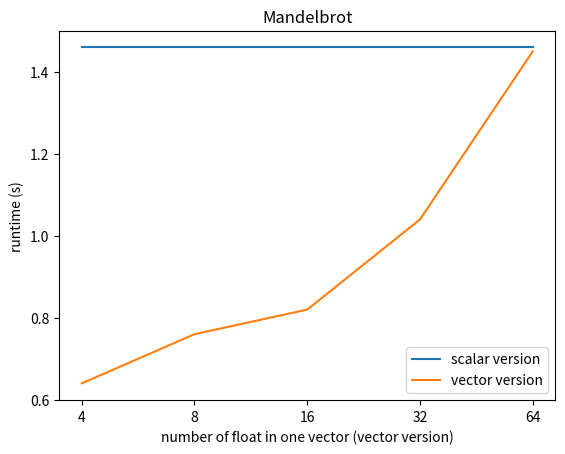

Here is the Python script that generated this plot:
import matplotlib.pyplot as plt



# line 1 points
x11=[1,2,3,4,5] 
x1 = [4, 8, 16, 32, 64]
y1 = [1.46, 1.46, 1.46, 1.46, 1.46]
# plotting the line 1 points
plt.plot(x11, y1, label = "scalar version")
_ = plt.xticks(x11,x1)

# line 2 points
x22=[1,2,3,4,5] 
x2 = [4, 8, 16, 32, 64]
y2 = [0.64, 0.76, 0.82, 1.04, 1.45]
# plotting the line 2 points
plt.plot(x22, y2, label = "vector version")
_ = plt.xticks(x22,x2)



# naming the x axis
plt.xlabel('number of float in one vector (vector version)')
# naming the y axis
plt.ylabel('runtime (s)')
# giving a title to my graph
plt.title('Mandelbrot')

# show a legend on the plot
plt.legend()

# function to show the plot
plt.show()

